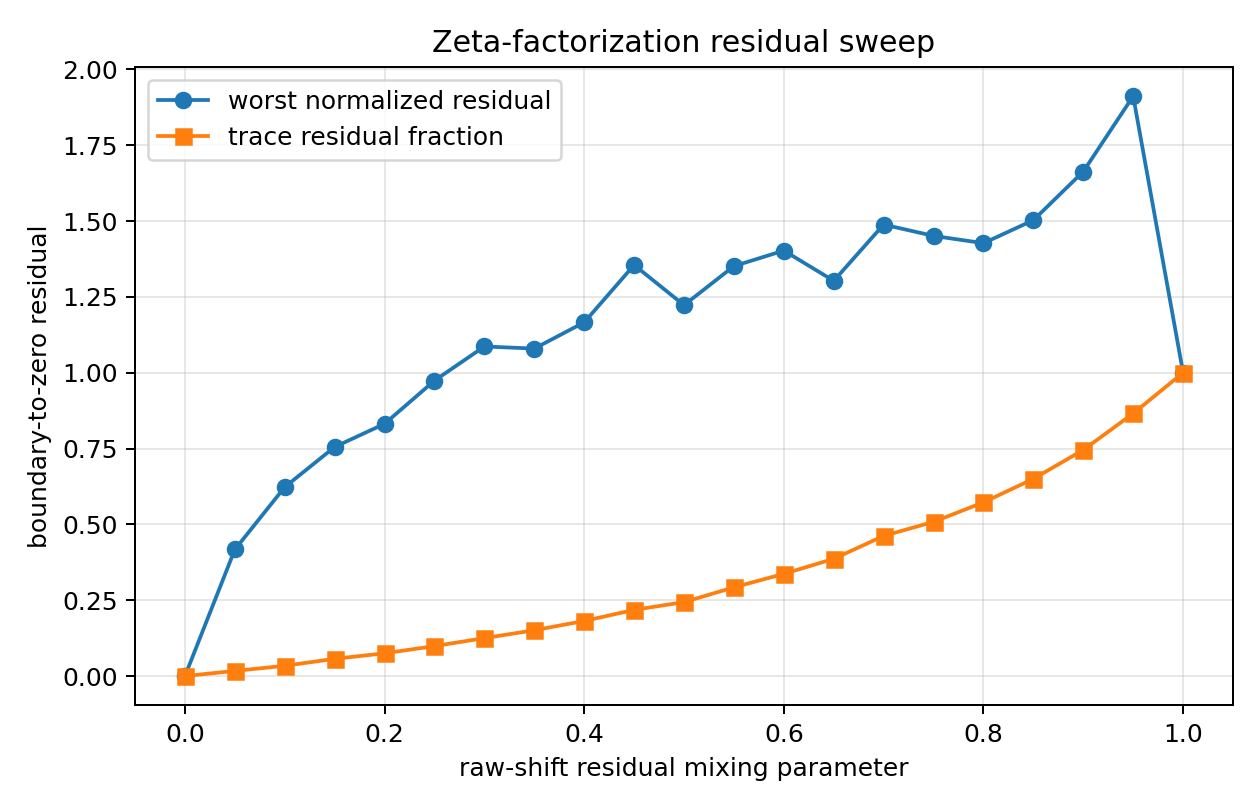

The data file committed next to this chart (first rows):
theta_raw_shift_residual, epsilon2_max, trace_fraction
0.0, 1.1215958478792994e-15, 8.465043151873096e-18
0.05, 0.4174, 0.01718
0.1, 0.6232, 0.03393
0.15, 0.7554, 0.05701
0.2, 0.8318, 0.07515
0.25, 0.9741, 0.09894
0.3, 1.087, 0.1252
0.35, 1.08, 0.1512
0.4, 1.166, 0.1818
0.45, 1.355, 0.2183
0.5, 1.223, 0.2439
0.55, 1.352, 0.2927
0.6, 1.403, 0.337
0.65, 1.303, 0.3867
0.7, 1.488, 0.4622
0.75, 1.451, 0.5085
0.8, 1.427, 0.5727
0.85, 1.503, 0.6503
0.9, 1.663, 0.7455
0.95, 1.912, 0.8658
1.0, 1, 1
